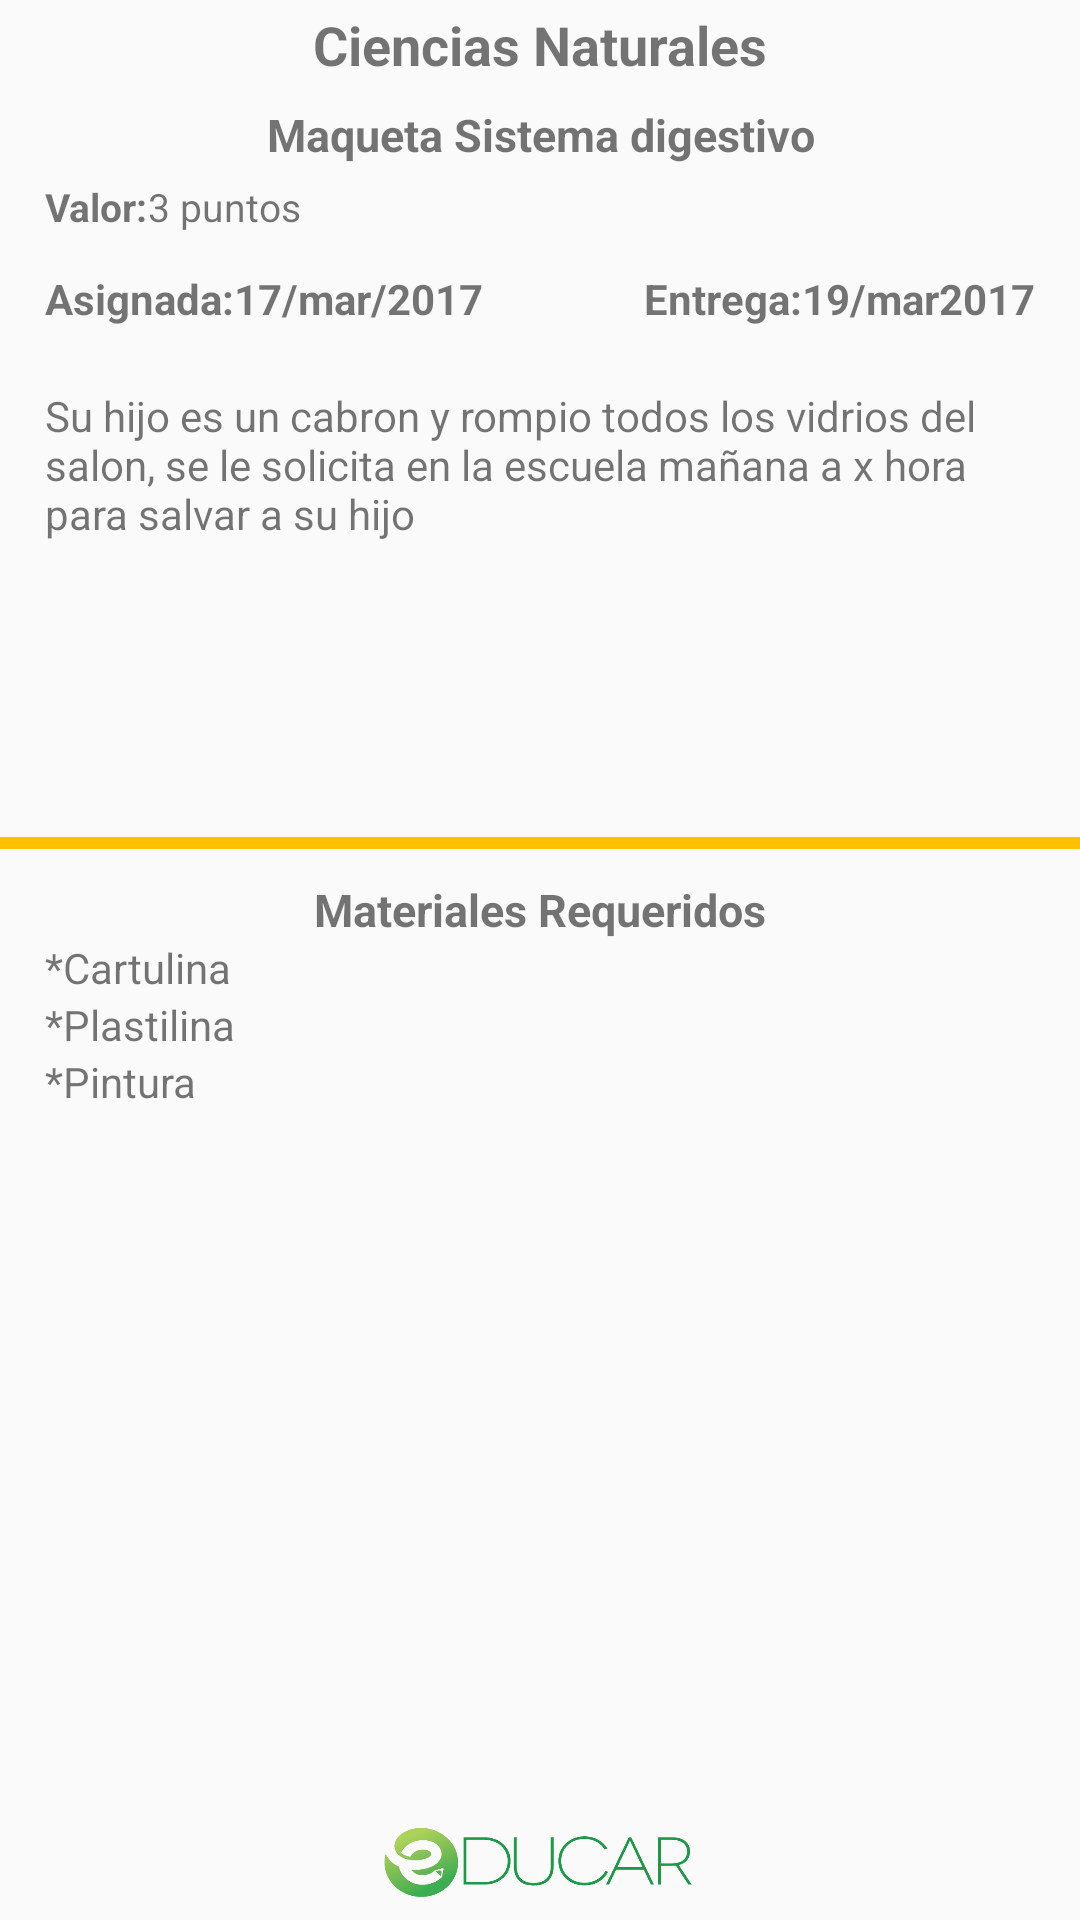

Produce the Android XML layout that renders to this screen, including the resource entries it uses.
<!-- AndroidManifest.xml: activity theme Theme.AppCompat.Light.NoActionBar -->
<!-- res/layout/activity_detalle_tareas.xml -->
<?xml version="1.0" encoding="utf-8"?>
<LinearLayout xmlns:android="http://schemas.android.com/apk/res/android"
    android:orientation="vertical"
    android:layout_width="match_parent"
    android:layout_height="match_parent">

    <LinearLayout
        android:layout_width="fill_parent"
        android:layout_height="0dp"
        android:layout_weight="1"
        android:orientation="vertical">

        <TextView
            android:id="@+id/txt_materia_dt"
            android:layout_width="fill_parent"
            android:layout_height="30dp"
            android:text="Ciencias Naturales"
            android:gravity="center"
            android:textSize="18dp"
            android:textStyle="bold" />

        <TextView
            android:id="@+id/txt_tarea_dt"
            android:layout_width="fill_parent"
            android:layout_height="30dp"
            android:text="Maqueta Sistema digestivo"
            android:gravity="center"
            android:textSize="15dp"
            android:textStyle="bold" />

        <LinearLayout
            android:layout_width="fill_parent"
            android:layout_height="wrap_content"
            android:orientation="horizontal">

            <TextView
                android:layout_width="wrap_content"
                android:layout_height="30dp"
                android:text="Valor:"
                android:layout_marginLeft="15dp"
                android:textSize="13dp"
                android:textStyle="bold" />

            <TextView
                android:layout_width="wrap_content"
                android:layout_height="30dp"
                android:text="3 puntos"
                android:textSize="13dp"
                android:id="@+id/textView" />


        </LinearLayout>


        <RelativeLayout
            android:layout_width="fill_parent"
            android:layout_height="wrap_content">
            <TextView
                android:layout_width="wrap_content"
                android:layout_height="wrap_content"
                android:text="Asignada:17/mar/2017"
                android:textStyle="bold"
                android:layout_marginLeft="15dp"
                android:gravity="center"/>

            <TextView
                android:layout_width="wrap_content"
                android:layout_height="wrap_content"
                android:text="Entrega:19/mar2017"
                android:layout_marginRight="15dp"
                android:gravity="center"
                android:textStyle="bold"
                android:layout_alignParentRight="true"/>

        </RelativeLayout>

        <TextView
            android:id="@+id/txt_descripcion_dt"
            android:layout_width="fill_parent"
            android:layout_height="170dp"
            android:text="Su hijo es un cabron y rompio todos los vidrios del salon, se le solicita en la escuela mañana a x hora para salvar a su hijo"
            android:gravity="top"
            android:layout_marginLeft="15dp"
            android:layout_marginRight="10dp"
            android:paddingTop="20dp"/>
        <View
            android:layout_width="fill_parent"
            android:layout_height="4dp"
            android:background="#FFC000"/>
        <TextView
            android:layout_width="fill_parent"
            android:layout_height="20dp"
            android:textSize="15dp"
            android:text="Materiales Requeridos"
            android:gravity="center_horizontal"
            android:layout_marginTop="10dp"
            android:textStyle="bold"/>
        <TextView
            android:layout_width="fill_parent"
            android:layout_height="wrap_content"
            android:text="*Cartulina"
            android:paddingLeft="15dp"/>
        <TextView
            android:layout_width="fill_parent"
            android:layout_height="wrap_content"
            android:text="*Plastilina"
            android:paddingLeft="15dp"/>
        <TextView
            android:layout_width="fill_parent"
            android:layout_height="wrap_content"
            android:text="*Pintura"
            android:paddingLeft="15dp"/>
    </LinearLayout>

    <RelativeLayout
        android:layout_width="fill_parent"
        android:layout_height="wrap_content"
        android:layout_marginTop="10dp"
        android:visibility="gone">

        <Button
            android:layout_width="50dp"
            android:layout_height="50dp"
            android:textSize="30dp"
            android:textColor="#FFC000"
            android:background="@mipmap/arrowleft"/>

        <Button
            android:layout_width="30dp"
            android:layout_height="30dp"
            android:textSize="30dp"
            android:textColor="#FFC000"
            android:background="@mipmap/red_trash"
            android:layout_centerInParent="true"
            android:visibility="gone"/>

        <Button
            android:layout_width="50dp"
            android:layout_height="50dp"
            android:textSize="30dp"
            android:textColor="#FFC000"
            android:layout_alignParentRight="true"
            android:background="@mipmap/arrowright"/>

    </RelativeLayout>

    <RelativeLayout
        android:layout_width="fill_parent"
        android:layout_height="wrap_content"
        android:layout_marginTop="10dp"
        android:padding="5dp"
        android:visibility="gone">

        <TextView
            android:layout_width="wrap_content"
            android:layout_height="wrap_content"
            android:text="anterior"/>

        <TextView
            android:layout_width="wrap_content"
            android:layout_height="wrap_content"
            android:text="siguiente"
            android:layout_alignParentRight="true"/>

    </RelativeLayout>

    <RelativeLayout
        android:layout_width="fill_parent"
        android:layout_height="wrap_content"
        android:layout_alignParentBottom="true"
        android:layout_centerHorizontal="true"
        android:gravity="center">

        <ImageView
            android:layout_width="110dp"
            android:layout_height="30dp"
            android:background="@mipmap/educarok"
            android:layout_marginBottom="5dp"/>

    </RelativeLayout>


</LinearLayout>
<!-- resources referenced by this layout -->
<resources>
  <!-- mipmap arrowleft: png bitmap (mipmap-mdpi, 1150 bytes) -->
  <!-- mipmap arrowright: png bitmap (mipmap-mdpi, 1120 bytes) -->
  <!-- mipmap educarok: png bitmap (mipmap-mdpi, 15249 bytes) -->
</resources>
